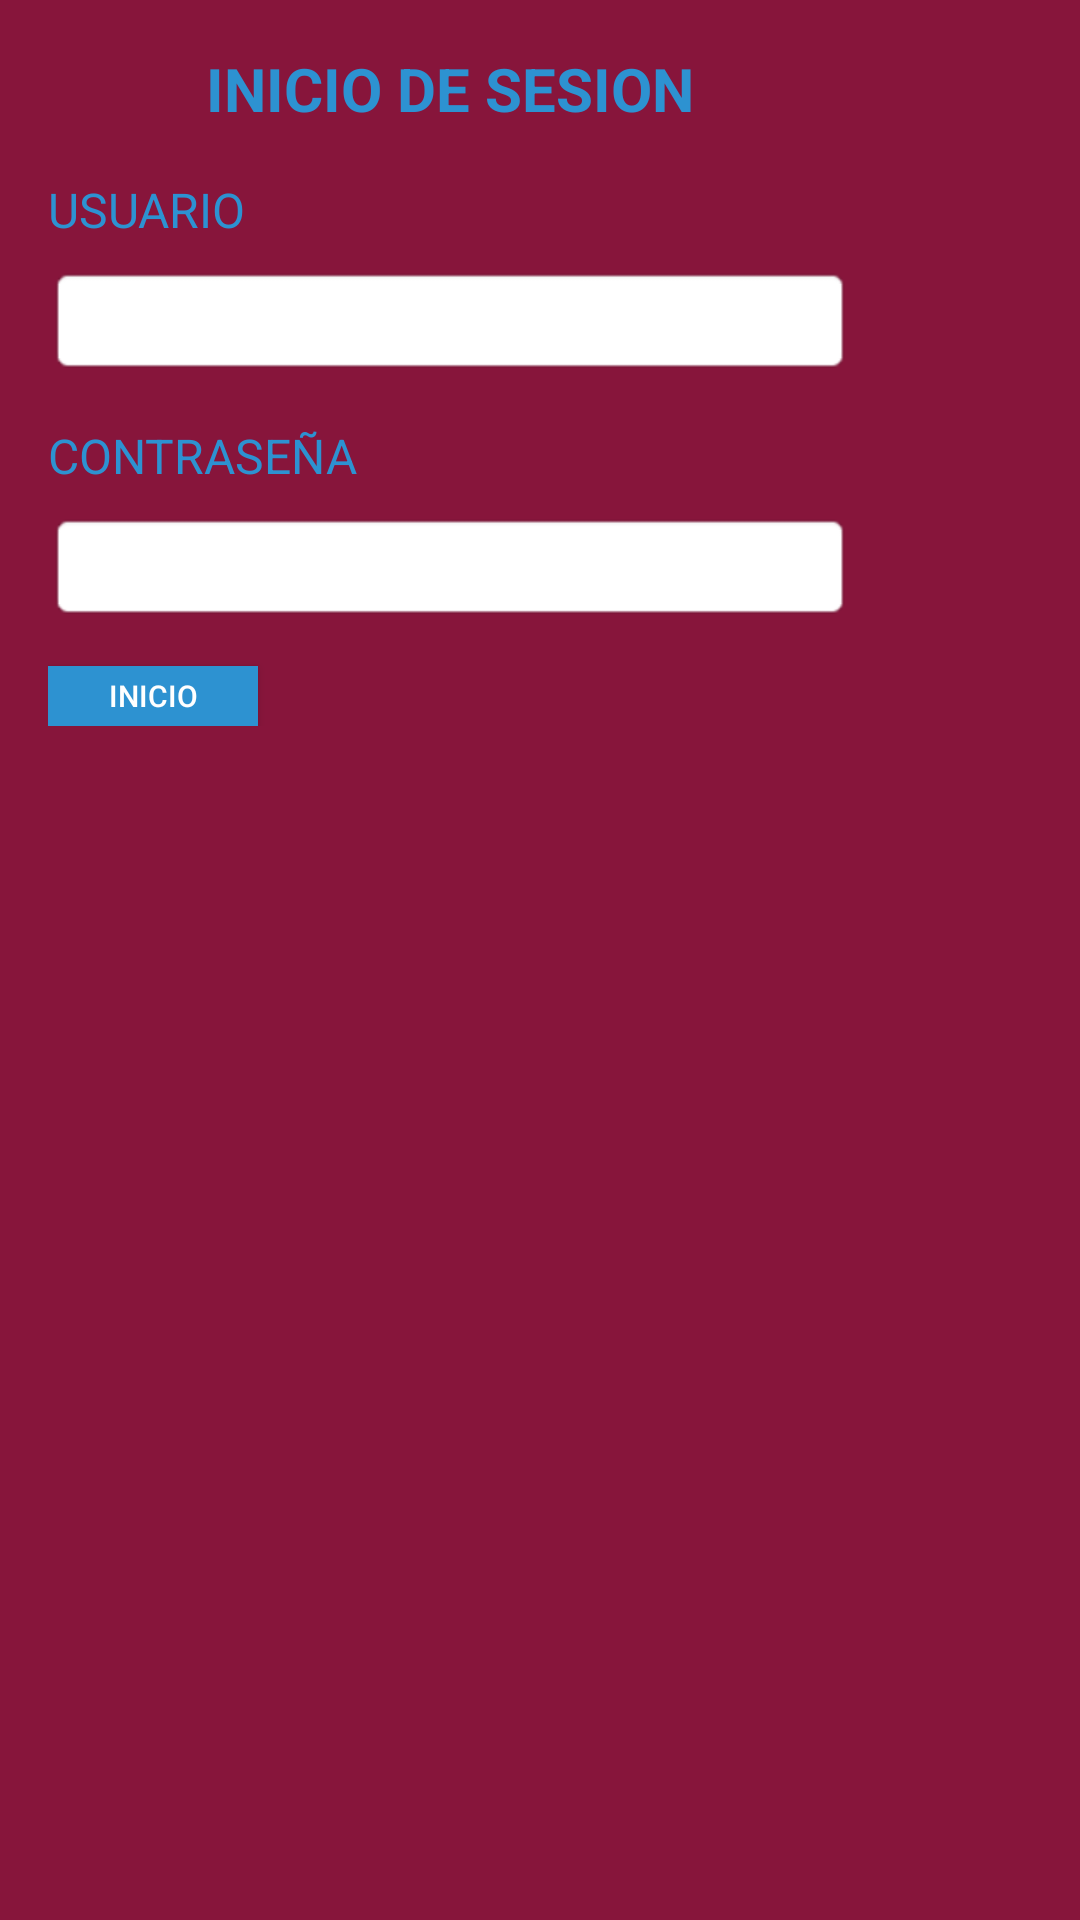

Layout XML and referenced resources for this Android screen:
<!-- AndroidManifest.xml: application theme Theme.SAFESPACE10 -->
<!-- res/layout/sesion.xml -->
<?xml version="1.0" encoding="utf-8"?>
<androidx.constraintlayout.widget.ConstraintLayout xmlns:android="http://schemas.android.com/apk/res/android"
    xmlns:app="http://schemas.android.com/apk/res-auto"
    xmlns:tools="http://schemas.android.com/tools"
    android:layout_width="match_parent"
    android:layout_height="match_parent"
    android:background="#87153b">

    <RelativeLayout
        android:id="@+id/loginContainer"
        android:layout_width="300dp"
        android:layout_height="wrap_content"
        android:layout_centerInParent="true"
        android:background="@drawable/rounded_corner_background"
        android:padding="16dp"
        tools:layout_editor_absoluteX="55dp"
        tools:layout_editor_absoluteY="222dp">

        <TextView
            android:id="@+id/titleTextView"
            android:layout_width="match_parent"
            android:layout_height="wrap_content"
            android:gravity="center"
            android:text="INICIO DE SESION"
            android:textColor="#2D92D1"
            android:textSize="20sp"
            android:textStyle="bold" />

        <TextView
            android:id="@+id/userLabelTextView"
            android:layout_width="match_parent"
            android:layout_height="wrap_content"
            android:layout_below="@id/titleTextView"
            android:layout_marginTop="16dp"
            android:text="USUARIO"
            android:textColor="#2D92D1"
            android:textSize="16sp" />

        <EditText
            android:id="@+id/userEditText"
            android:layout_width="match_parent"
            android:layout_height="wrap_content"
            android:layout_below="@id/userLabelTextView"
            android:layout_marginTop="8dp"
            android:background="@android:drawable/editbox_background"
            android:inputType="text"
            android:textColor="#2D92D1" />

        <TextView
            android:id="@+id/passwordLabelTextView"
            android:layout_width="match_parent"
            android:layout_height="wrap_content"
            android:layout_below="@id/userEditText"
            android:layout_marginTop="16dp"
            android:text="CONTRASEÑA"
            android:textColor="#2D92D1"
            android:textSize="16sp" />

        <EditText
            android:id="@+id/passwordEditText"
            android:layout_width="match_parent"
            android:layout_height="wrap_content"
            android:layout_below="@id/passwordLabelTextView"
            android:layout_marginTop="8dp"
            android:background="@android:drawable/editbox_background"
            android:inputType="textPassword"
            android:textColor="#2D92D1" />

        <Button
            android:id="@+id/loginButton"
            android:layout_width="70dp"
            android:layout_height="20dp"
            android:layout_below="@id/passwordEditText"
            android:layout_marginTop="15dp"
            android:background="#2D92D1"
            android:text="INICIO"
            android:textSize="10dp"
            android:textColor="#FFFFFF" />

    </RelativeLayout>

</androidx.constraintlayout.widget.ConstraintLayout>
<!-- resources referenced by this layout -->
<resources>
  <style name="Theme.SAFESPACE10" parent="Base.Theme.SAFESPACE10" />
  <style name="Base.Theme.SAFESPACE10" parent="Theme.Material3.DayNight.NoActionBar">
          
          
      </style>
</resources>
